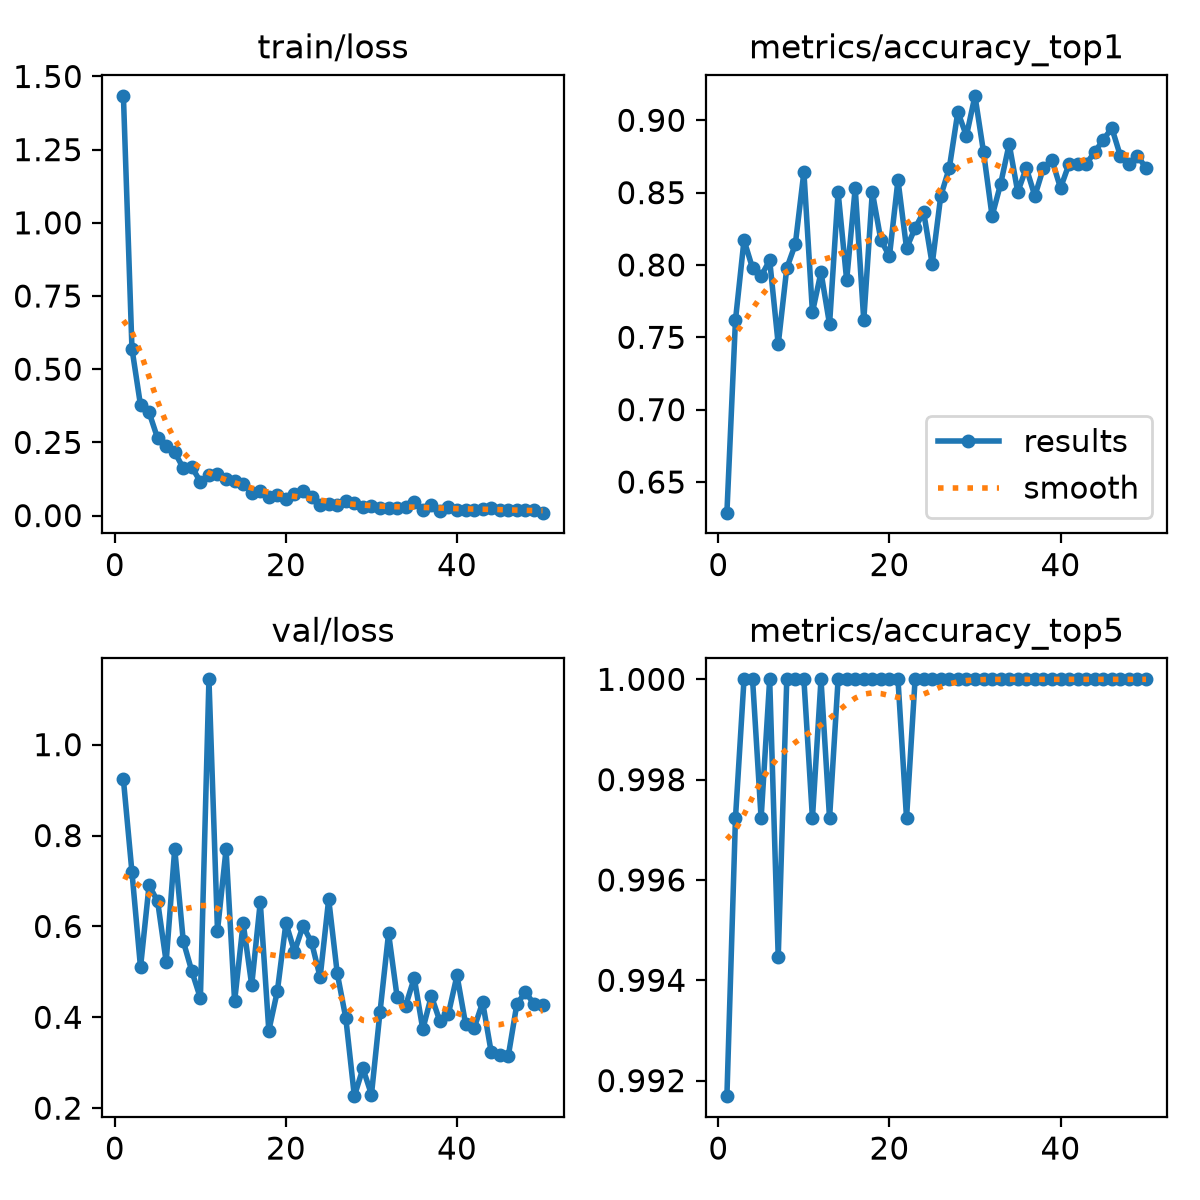

The table this chart was drawn from, first rows:
epoch, time, train/loss, metrics/accuracy_top1, metrics/accuracy_top5, val/loss, lr/pg0, lr/pg1, lr/pg2
1, 47.17, 1.434, 0.6288, 0.9917, 0.9235, 0.0001649, 0.0001649, 0.06718
2, 91.43, 0.5705, 0.7618, 0.9972, 0.7193, 0.0003261, 0.0003261, 0.03401
3, 134.8, 0.3769, 0.8172, 1, 0.5098, 0.0004818, 0.0004818, 0.0008327
4, 177.9, 0.3527, 0.7978, 1, 0.6904, 0.0004752, 0.0004752, 0.0004752
5, 221.3, 0.2641, 0.7922, 0.9972, 0.6553, 0.000467, 0.000467, 0.000467
6, 265, 0.238, 0.8033, 1, 0.5219, 0.0004588, 0.0004588, 0.0004588
7, 308.5, 0.2163, 0.7451, 0.9945, 0.771, 0.0004505, 0.0004505, 0.0004505
8, 352, 0.1621, 0.7978, 1, 0.5673, 0.0004422, 0.0004422, 0.0004422
9, 395.1, 0.1655, 0.8144, 1, 0.5013, 0.000434, 0.000434, 0.000434
10, 438.5, 0.1158, 0.8643, 1, 0.4422, 0.0004258, 0.0004258, 0.0004258
11, 481.7, 0.1394, 0.7673, 0.9972, 1.144, 0.0004175, 0.0004175, 0.0004175
12, 525, 0.1418, 0.795, 1, 0.5905, 0.0004093, 0.0004093, 0.0004093
13, 568.4, 0.1249, 0.759, 0.9972, 0.7696, 0.000401, 0.000401, 0.000401
14, 611.7, 0.1171, 0.8504, 1, 0.4352, 0.0003927, 0.0003927, 0.0003927
15, 655, 0.1083, 0.7895, 1, 0.6071, 0.0003845, 0.0003845, 0.0003845
16, 698.3, 0.07556, 0.8532, 1, 0.4709, 0.0003763, 0.0003763, 0.0003763
17, 742, 0.08426, 0.7618, 1, 0.6535, 0.000368, 0.000368, 0.000368
18, 786.4, 0.06391, 0.8504, 1, 0.3707, 0.0003597, 0.0003597, 0.0003597
19, 831, 0.07144, 0.8172, 1, 0.4577, 0.0003515, 0.0003515, 0.0003515
20, 875, 0.0566, 0.8061, 1, 0.6075, 0.0003433, 0.0003433, 0.0003433
21, 918.8, 0.07244, 0.8587, 1, 0.5445, 0.000335, 0.000335, 0.000335
22, 962.9, 0.08528, 0.8116, 0.9972, 0.6011, 0.0003268, 0.0003268, 0.0003268
23, 1007, 0.0643, 0.8255, 1, 0.5646, 0.0003185, 0.0003185, 0.0003185
24, 1051, 0.03752, 0.8366, 1, 0.4883, 0.0003102, 0.0003102, 0.0003102
25, 1096, 0.03833, 0.8005, 1, 0.6599, 0.000302, 0.000302, 0.000302
26, 1139, 0.03644, 0.8477, 1, 0.4968, 0.0002938, 0.0002938, 0.0002938
27, 1183, 0.05075, 0.867, 1, 0.3982, 0.0002855, 0.0002855, 0.0002855
28, 1227, 0.04137, 0.9058, 1, 0.2264, 0.0002772, 0.0002772, 0.0002772
29, 1271, 0.02965, 0.8892, 1, 0.2874, 0.000269, 0.000269, 0.000269
30, 1315, 0.03422, 0.9169, 1, 0.23, 0.0002608, 0.0002608, 0.0002608
31, 1359, 0.02627, 0.8781, 1, 0.4119, 0.0002525, 0.0002525, 0.0002525
32, 1403, 0.02639, 0.8338, 1, 0.5848, 0.0002443, 0.0002443, 0.0002443
33, 1446, 0.02441, 0.856, 1, 0.4444, 0.000236, 0.000236, 0.000236
34, 1490, 0.02996, 0.8837, 1, 0.4254, 0.0002278, 0.0002278, 0.0002278
35, 1534, 0.04644, 0.8504, 1, 0.4867, 0.0002195, 0.0002195, 0.0002195
36, 1578, 0.01735, 0.867, 1, 0.3734, 0.0002113, 0.0002113, 0.0002113
37, 1621, 0.03644, 0.8477, 1, 0.4469, 0.000203, 0.000203, 0.000203
38, 1665, 0.01634, 0.867, 1, 0.3912, 0.0001947, 0.0001947, 0.0001947
39, 1709, 0.02883, 0.8726, 1, 0.4079, 0.0001865, 0.0001865, 0.0001865
40, 1753, 0.02042, 0.8532, 1, 0.4922, 0.0001782, 0.0001782, 0.0001782
41, 1861, 0.0197, 0.8698, 1, 0.3855, 0.00017, 0.00017, 0.00017
42, 1968, 0.02035, 0.8698, 1, 0.3762, 0.0001618, 0.0001618, 0.0001618
43, 2072, 0.02303, 0.8698, 1, 0.4328, 0.0001535, 0.0001535, 0.0001535
44, 2179, 0.02705, 0.8781, 1, 0.3229, 0.0001453, 0.0001453, 0.0001453
45, 2281, 0.01958, 0.8864, 1, 0.317, 0.000137, 0.000137, 0.000137
46, 2376, 0.01857, 0.8947, 1, 0.3153, 0.0001288, 0.0001288, 0.0001288
47, 2479, 0.01789, 0.8753, 1, 0.4294, 0.0001205, 0.0001205, 0.0001205
48, 2575, 0.01856, 0.8698, 1, 0.4551, 0.0001123, 0.0001123, 0.0001123
49, 2672, 0.01955, 0.8753, 1, 0.4297, 0.000104, 0.000104, 0.000104
50, 2795, 0.00997, 0.867, 1, 0.4275, 9.575e-05, 9.575e-05, 9.575e-05
